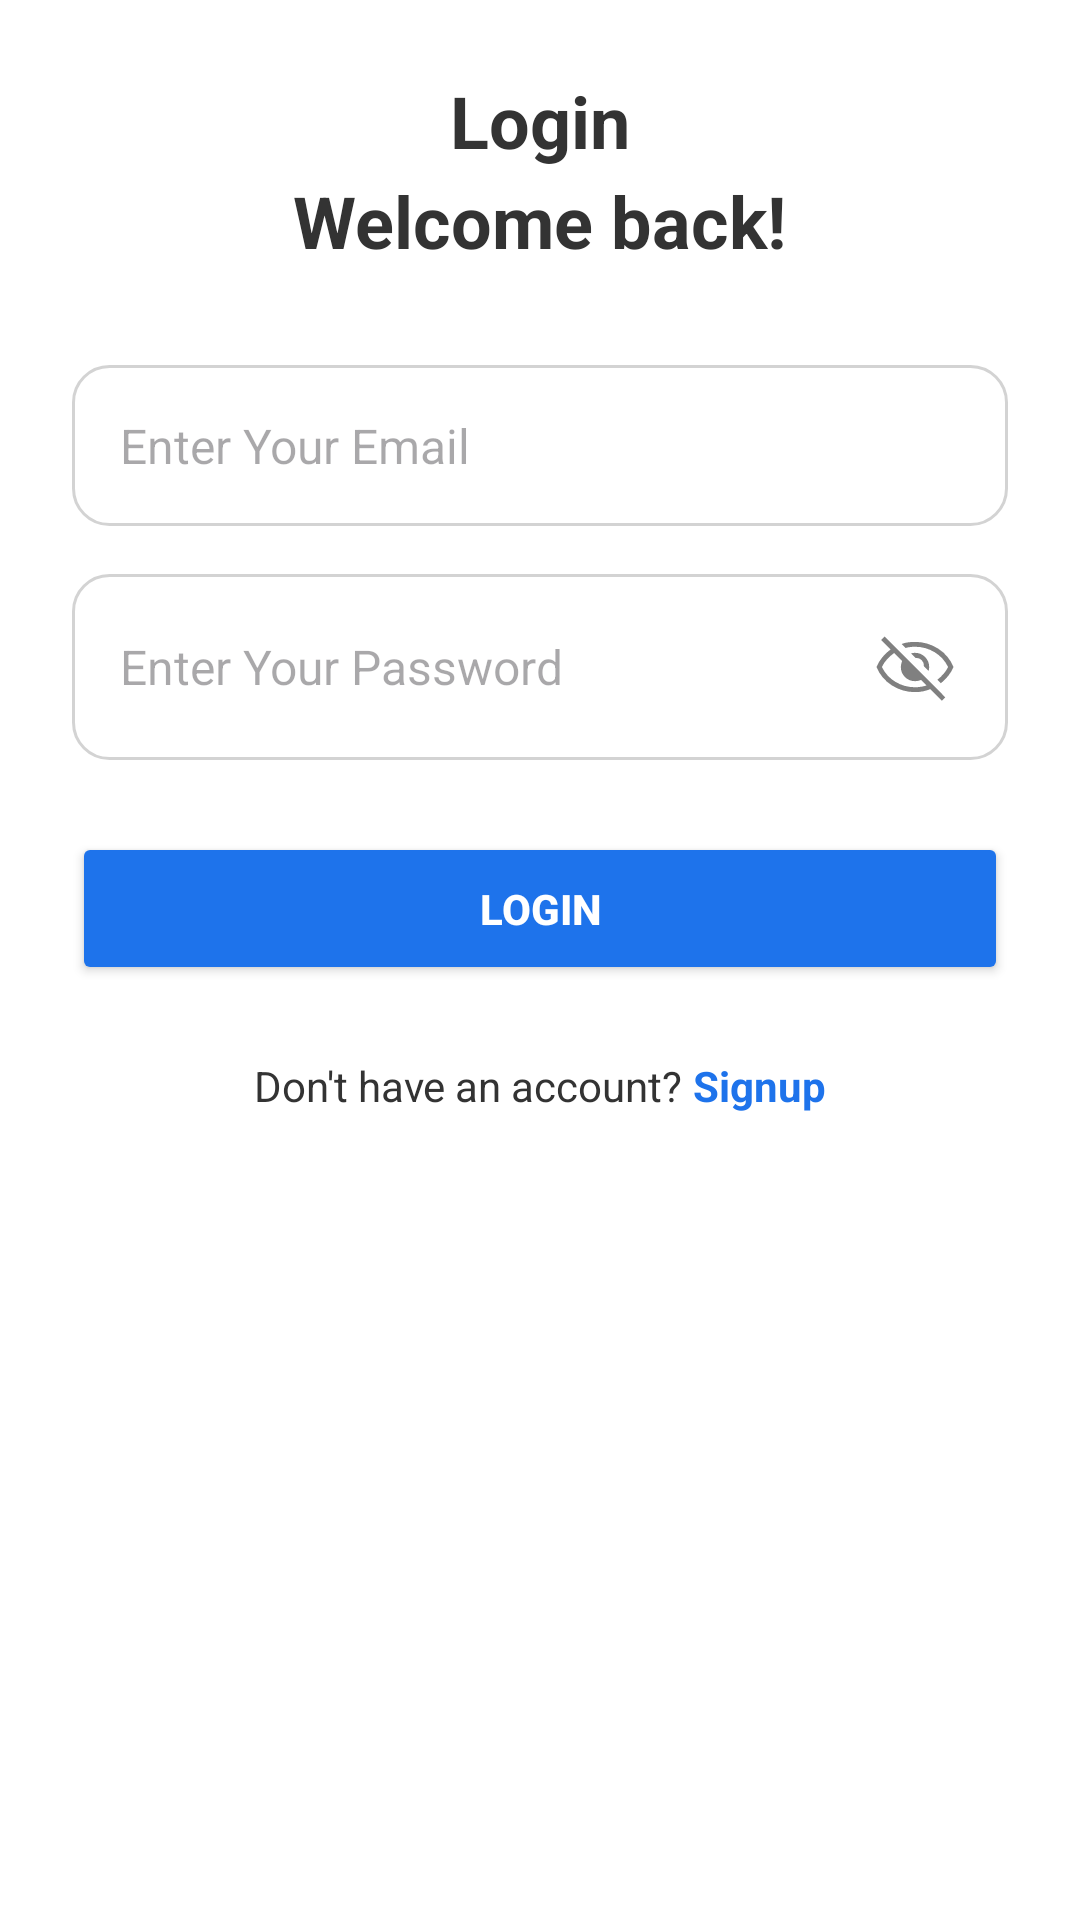

Android layout source for this screen:
<!-- AndroidManifest.xml: application theme Theme.FlowTechticsTest -->
<!-- res/layout/fragment_login.xml -->
<?xml version="1.0" encoding="utf-8"?>
<LinearLayout
    xmlns:android="http://schemas.android.com/apk/res/android"
    xmlns:tools="http://schemas.android.com/tools"
    android:layout_width="match_parent"
    android:layout_height="match_parent"
    android:orientation="vertical"
    android:padding="24dp"
    android:background="#FFFFFF"
    >

    
    <TextView
        android:id="@+id/tv_signup_title"
        android:layout_width="wrap_content"
        android:layout_height="wrap_content"
        android:layout_gravity="center_horizontal"
        android:text="Login"
        android:textColor="#333333"
        android:textSize="24sp"
        android:textStyle="bold"
        android:layout_marginBottom="1dp"/>
    <TextView
        android:layout_width="wrap_content"
        android:layout_height="wrap_content"
        android:layout_gravity="center_horizontal"
        android:text="Welcome back!"
        android:textColor="#333333"
        android:textSize="24sp"
        android:textStyle="bold"
        android:layout_marginBottom="32dp"/>

    
    <EditText
        android:id="@+id/login_email"
        android:layout_width="match_parent"
        android:layout_height="wrap_content"
        android:hint="Enter Your Email"
        android:padding="16dp"
        android:background="@drawable/edit_text_background"
        android:textColor="#333333"
        android:textSize="16sp"
        android:layout_marginBottom="16dp"/>



    
    <EditText
        android:id="@+id/login_password"
        android:layout_width="match_parent"
        android:layout_height="wrap_content"
        android:hint="Enter Your Password"
        android:padding="16dp"
        android:background="@drawable/edit_text_background"
        android:textColor="#333333"
        android:textSize="16sp"
        android:inputType="textPassword"
        android:drawablePadding="10dp"
        android:layout_marginBottom="24dp"
        android:drawableEnd="@drawable/visibility_off"
        />

    
    <Button
        android:id="@+id/btn_login"
        android:layout_width="match_parent"
        android:layout_height="wrap_content"
        android:text="Login"
        android:textColor="#FFFFFF"
        android:textStyle="bold"
        android:backgroundTint="#1E73EB"
        android:padding="16dp"
        android:layout_marginBottom="24dp"/>

    
    <LinearLayout
        android:layout_width="wrap_content"
        android:layout_height="wrap_content"
        android:layout_gravity="center_horizontal"
        android:orientation="horizontal">

        <TextView
            android:id="@+id/tv_already_have_account"
            android:layout_width="wrap_content"
            android:layout_height="wrap_content"
            android:text="Don't have an account?"
            android:textColor="#333333"
            android:textSize="14sp"/>

        <TextView
            android:id="@+id/tv_login"
            android:layout_width="wrap_content"
            android:layout_height="wrap_content"
            android:text=" Signup"
            android:textColor="#1E73EB"
            android:textStyle="bold"
            android:textSize="14sp"/>
    </LinearLayout>
</LinearLayout>
<!-- resources referenced by this layout -->
<resources>
  <!-- drawable edit_text_background (drawable) -->
  <?xml version="1.0" encoding="utf-8"?>
  <shape xmlns:android="http://schemas.android.com/apk/res/android"
      android:shape="rectangle">
  
      
      <corners android:radius="12dp"/>
  
      
      <stroke
          android:width="1dp"
          android:color="#D3D3D3"/>
  
      
      <solid android:color="#FFFFFF"/>
  
      
      <padding
          android:left="10dp"
          android:top="10dp"
          android:right="10dp"
          android:bottom="10dp"/>
  </shape>
  <!-- drawable visibility_off (drawable) -->
  <vector xmlns:android="http://schemas.android.com/apk/res/android"
      android:width="30dp"
      android:height="30dp"
      android:viewportWidth="960"
      android:viewportHeight="960">
    <path
        android:pathData="M623.92,521.92 L575,473q4,-40.69 -24.35,-66.85Q522.31,380 487,384l-48.92,-48.92q9.54,-3.08 20.27,-4.62t21.65,-1.54q63.08,0 107.08,44t44,107.08q0,10.92 -1.54,22.04 -1.54,11.11 -5.62,19.88ZM756.15,653.38L718,616q36,-28 65.5,-61.5T833,480q-49,-101 -144.5,-158.5T480,264q-26,0 -51,3t-49,10l-42.61,-42.61q34.92,-13.08 70.96,-17.73Q444.39,212 480,212q132.61,0 246.11,71.54T890.46,480q-21.23,51.61 -55.42,94.08 -34.2,42.46 -78.89,79.3ZM766.46,840.77L642.62,716.15q-33.77,14.39 -75.2,23.12Q526,748 480,748q-133,0 -246.11,-71.54Q120.77,604.92 69.54,480q23.15,-57 62.23,-104.38 39.08,-47.39 88.23,-83.08l-100.77,-100 37.16,-37.15 647.22,648.22 -37.15,37.16ZM257.16,330.69q-37.7,27.23 -73.66,65.16Q147.54,433.77 127,480q49,101 144.5,158.5T480,696q33.31,0 66.39,-5.62 33.07,-5.61 56.92,-13.53L543.69,618q-13.23,6.15 -30.69,9.61 -17.46,3.47 -33,3.47 -63.08,0 -107.08,-44t-44,-107.08q0,-15.15 4.47,-32.42 4.46,-17.27 8.61,-31.27l-84.84,-85.62ZM528,432ZM451.23,518.77Z"
        android:fillColor="#808080"/>
  </vector>
  <style name="Theme.FlowTechticsTest" parent="Base.Theme.FlowTechticsTest" />
  <style name="Base.Theme.FlowTechticsTest" parent="Theme.Material3.DayNight.NoActionBar">
          
          
      </style>
</resources>
